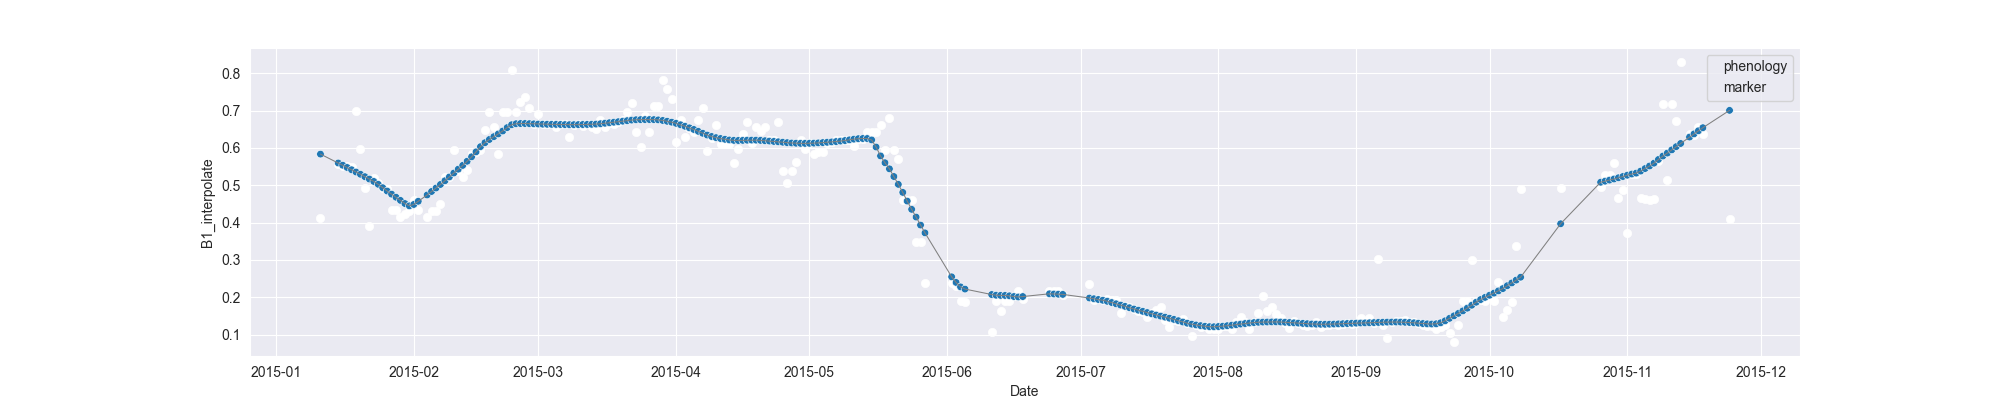

Source data for this figure (header and first rows):
system:time_start, B1, B1_interpolate, B1_phenology
2015-01-11, 0.4132, 0.4132, 
2015-01-12, , , 
2015-01-13, , , 
2015-01-14, , , 
2015-01-15, , 0.5558, 
2015-01-16, , 0.5515, 
2015-01-17, , 0.5515, 
2015-01-18, , 0.5477, 
2015-01-19, 0.6985, 0.6985, 
2015-01-20, , 0.5962, 
2015-01-21, 0.4939, 0.4939, 
2015-01-22, 0.3902, 0.3902, 
2015-01-23, , 0.5208, 
2015-01-24, , 0.5073, 
2015-01-25, , 0.4939, 
2015-01-26, , 0.4904, 
2015-01-27, , 0.4327, 
2015-01-28, , 0.4327, 
2015-01-29, , 0.4141, 
2015-01-30, , 0.4233, 
2015-01-31, , 0.4316, 
2015-02-01, , 0.4608, 
2015-02-02, , 0.4327, 
2015-02-03, , , 
2015-02-04, 0.4141, 0.4141, 
2015-02-05, , 0.4316, 
2015-02-06, , 0.4316, 
2015-02-07, 0.4491, 0.4491, 
2015-02-08, , 0.5221, 
2015-02-09, , 0.5221, 
2015-02-10, 0.5951, 0.5951, 
2015-02-11, , 0.5386, 
2015-02-12, , 0.5221, 
2015-02-13, , 0.541, 
2015-02-14, , 0.5827, 
2015-02-15, , 0.5889, 
2015-02-16, , 0.5951, 
2015-02-17, , 0.6491, 
2015-02-18, , 0.6961, 
2015-02-19, , 0.6548, 
2015-02-20, 0.5827, 0.5827, 
2015-02-21, , 0.6961, 
2015-02-22, , 0.6961, 
2015-02-23, 0.8095, 0.8095, 
2015-02-24, , 0.6961, 
2015-02-25, , 0.7233, 
2015-02-26, , 0.7368, 
2015-02-27, , 0.7067, 
2015-02-28, 0.6641, 0.6641, 
2015-03-01, , 0.6913, 
2015-03-02, , 0.664, 
2015-03-03, , 0.664, 
2015-03-04, , 0.6638, 
2015-03-05, , 0.6569, 
2015-03-06, , 0.6638, 
2015-03-07, 0.6638, 0.6638, 
2015-03-08, 0.6286, 0.6286, 
2015-03-09, , 0.6618, 
2015-03-10, , 0.6638, 
2015-03-11, , 0.6582, 
... 258 more rows
